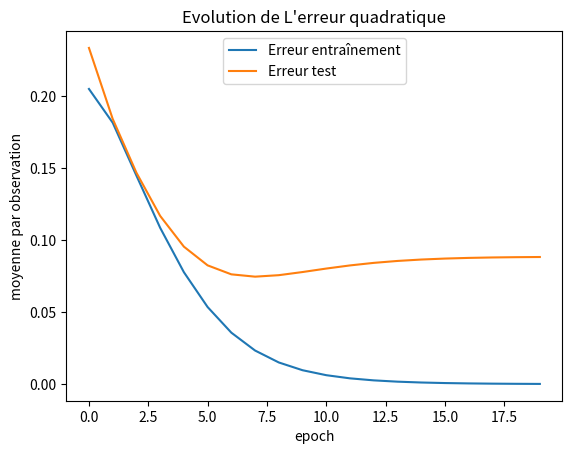

Reproduce this figure in Python.
# -*- coding: utf-8 -*-
# Implémentation d'un RNA par couche
# Deux types de couches : dense linéaire et activation
# Division des données en deux groupes : entrainement et test

# Exemple avec 4 observations

import numpy as np
np.random.seed(42) # pour reproduire les mêmes résultats
import matplotlib.pyplot as plt
import random
random.seed(42)

class Couche:
    """ Classe abstraite qui représente une couche du RNA
        X: vecteur, entrée de la couche 
        Y: vecteur, sortie de la couche
    """
    def __init__(self):
        self.X = None
        self.Y = None

    def propager_une_couche(self,X):
        """ Calculer la sortie Y pour une valeur de X
        
        X : vecteur des variables prédictives
        Les valeurs de X et Y sont stockées pour les autres traitements.
        """
        raise NotImplementedError

    def retropropager_une_couche(self,dJ_dY,taux,trace=False):
        """ Calculer les dérivées par rapport à X et les autres paramètres à partir de dJ_dY
        et mettre à jour les paramètres de la couche selon le taux spécifié.
        
        dJ_dY : np.array(1,2), dérivées de J par rapport à la sortie Y
        taux : float, le taux dans la descente de gradiant
        retourne la dérivée de J par rapport à X
        """
        raise NotImplementedError

class CoucheDenseLineaire(Couche):
    """ Couche linéaire dense. Y=WX+B
    """
    def __init__(self,n,m,init_W=None,init_B=None):
        """ Initilalise les paramètres de la couche. W et B sont initialisés avec init_W et init_B lorsque spécifiés.
        Sinon, des valeurs aléatoires sont générés pour W une distribution normale N(0,1) et B est initialisée avec des 0 
        si les paramètres init_W et init_B ne sont pas spécifiés.
        n : int, taille du vecteur d'entrée X
        m : int, taille du vecteur de sortie Y
        init_W : np.array, shape(n,m), valeur initiale optionnelle de W
        init_B : np.array, shape(1,m), valeur initial optionnelle de B
        """
        if init_W is None :
            self.W = np.random.randn(n,m) 
        else:
            self.W = init_W
        if init_B is None :
            self.B = np.zeros(1,m)
        else:
            self.B = init_B

    def propager_une_couche(self,X):
        """ Fait la propagation de X et retourne Y=WX+B. 
        """
        self.X = X
        self.Y = self.B + np.dot(self.X,self.W)
        return self.Y

    def retropropager_une_couche(self,dJ_dY,taux,trace=False):
        """ Calculer les dérivées dJ_dW,dJ_dB,dJ_dX pour une couche dense linéaire et
        mettre à jour les paramètres selon le taux spécifié
        
        dJ_dY : np.array(1,2), dérivées de J par rapport à la sortie Y
        taux : float, le taux dans la descente de gradiant
        retourne la dérivée de J par rapport à X
        """
        dJ_dW = np.dot(self.X.T,dJ_dY)
        dJ_dB = dJ_dY
        dJ_dX = np.dot(dJ_dY,self.W.T)
        if trace:
            print("dJ_dW:",dJ_dW)
            print("dJ_dB:",dJ_dB)
            print("dJ_dX:",dJ_dX)
        # Metre à jour les paramètres W et B
        self.W -= taux * dJ_dW
        self.B -= taux * dJ_dB
        if trace:
            print("W modifié:",self.W)
            print("B modifié:",self.B)
        return dJ_dX

    
class CoucheActivation(Couche):
    """ Couche d'activation selon une fonction spécifiée dans le constructeur
    """
    def __init__(self,fonction_activation,derivee):
        """ Initialise la fonction_activation ainsi que la dérivée
        fonction_activation: une fonction qui prend chacune des valeurs de X et 
        retourne Y=fonction_activation(X)
        derivee: une fonction qui calcule la dérivée la fonction_activation
        """
        self.fonction_activation = fonction_activation
        self.derivee = derivee

    def propager_une_couche(self,X):
        """ Retourne Y=fonction_activation(X)
        """
        self.X = X
        self.Y = self.fonction_activation(self.X)
        return self.Y

    def retropropager_une_couche(self,dJ_dY,taux):
        """ Retourne la dérivée de la fonction d'activation par rapport l'entrée X
        Le taux n'est pas utilisé parce qu'il n'y a pas de paramètres à modifier dans ce genre de couche
        """
        return self.derivee(self.X) * dJ_dY

def erreur_quadratique(y_prediction,y):
    """ Retourne l'erreur quadratique entre la prédiction y_prediction et la valeur attendue y
    """ 
    return np.sum(np.power(y_prediction-y,2))


def d_erreur_quadratique(y_prediction,y):
    return 2*(y_prediction-y)

class ReseauMultiCouches:
    """ Réseau mutli-couche formé par une séquence de Couches
    
    couches : liste de Couches du RNA
    cout : fonction qui calcule de cout J
    derivee_cout: dérivée de la fonction de cout
    """
    def __init__(self):
        self.couches = []
        self.cout = None
        self.derivee_cout = None

    def ajouter_couche(self,couche):
        self.couches.append(couche)

    def specifier_J(self,cout,derivee_cout):
        """ Spécifier la fonction de coût J et sa dérivée
        """
        self.cout = cout
        self.derivee_cout = derivee_cout

    def propagation_donnees_X(self,donnees_X,trace=False):
        """ Prédire Y pour chacune des observations dans donnees_X)
        donnees_X : np.array 3D des valeurs de X pour chacune des observations
            chacun des X est un np.array 2D de taille (1,n)
        """
        nb_observations = len(donnees_X)
        predictions_Y = []
        for indice_observation in range(nb_observations):
            # XY_propage : contient la valeur de X de la couche courante qui correspond 
            # à la valeur de Y de la couche précédente
            XY_propage = donnees_X[indice_observation]
            if trace: 
                print("Valeur de X initiale:",XY_propage)
            for couche in self.couches:
                XY_propage = couche.propager_une_couche(XY_propage)
                if trace: 
                    print("Valeur de Y après propagation pour la couche:",XY_propage)
            predictions_Y.append(XY_propage)

        return predictions_Y

    def calculer_cout_moyen(self,donnees_X,donnees_Y):
        """ Retourne le cout moyen pour un ensemble d'observations"""
        predictions_Y=self.propagation_donnees_X(donnees_X)
        total = np.sum([self.cout(predictions_Y[indice],donnees_Y[indice]) for indice in range(len(donnees_Y))])
        return total/len(donnees_X)

    def entrainer_descente_gradiant_stochastique(self,donnees_ent_X,donnees_ent_Y,donnees_test_X,donnees_test_Y,nb_epochs,taux,trace=False,graph_cout=False):
        """ Entrainer le réseau par descente de gradiant stochastique (une observation à la fois)
        
        donnees_ent_X : np.array 3D des valeurs de X pour chacune des observations d'entrainement
            chacun des X est un np.array 2D de taille (1,n)
        donnees_ent_Y : np.array 3D des valeurs de Y pour chacune des observations d'entrainement
            chacun des Y est un np.array 2D de taille (1,m)
        donnees_test_X : np.array 3D des valeurs de X pour chacune des observations de test
            chacun des X est un np.array 2D de taille (1,n)
        donnees_test_Y : np.array 3D des valeurs de Y pour chacune des observations de test
            chacun des Y est un np.array 2D de taille (1,m)
        nb_epochs : nombre de cycle de passage sur les données d'entainement
        taux : taux dans la descente de gradiant
        trace : Boolean, True pour afficher une trace des calculs effectués sur les paramètres
        graph_cout : Boolean, True pur afficher un graphique de l'évolution du coût
        """
        nb_observations = len(donnees_ent_X)
        if graph_cout :
            liste_cout_moyen = []
            liste_cout_moyen_test = []

        # Boucle d'entrainement principale, nb_epochs fois
        for cycle in range(nb_epochs):
            cout_total = 0
            # Descente de gradiant stochastique, une observation à la fois
            for indice_observation in range(nb_observations):
                # Propagation avant pour une observation X
                # XY_propage : contient la valeur de X de la couche courante qui correspond 
                # à la valeur de Y de la couche précédente
                XY_propage = donnees_ent_X[indice_observation]
                if trace: 
                    print("Valeur de X initiale:",XY_propage)

                for couche in self.couches:
                    XY_propage = couche.propager_une_couche(XY_propage)
                    if trace: 
                        print("Valeur de Y après propagation pour la couche:",XY_propage)

                # Calcul du coût pour une observation
                cout_total += self.cout(XY_propage,donnees_ent_Y[indice_observation])

                # Rétropropagation pour une observation
                # dJ_dX_dJ_dY représente la valeur de la dérivée dJ_dX de la couche suivante
                # qui correspond à dJ_dY de la couche en cours de traitement
                dJ_dX_dJ_dY = self.derivee_cout(XY_propage,donnees_ent_Y[indice_observation])
                if trace :
                    print("dJ_dY pour la couche finale:",dJ_dX_dJ_dY)
                for couche in reversed(self.couches):
                    dJ_dX_dJ_dY = couche.retropropager_une_couche(dJ_dX_dJ_dY,taux,trace)

            # Calculer et afficher le coût moyen pour une epoch
            cout_moyen = cout_total/nb_observations
            if graph_cout:
                print(f'-------- > epoch {cycle+1}:  erreur quadratique moyenne {cout_moyen}')
                # liste_cout_moyen.append(cout_moyen)
                liste_cout_moyen.append(self.calculer_cout_moyen(donnees_ent_X,donnees_ent_Y))
                liste_cout_moyen_test.append(self.calculer_cout_moyen(donnees_test_X,donnees_test_Y))
                
            
        # Affichage du graphique d'évolution de l'erreur quadratique
        if graph_cout:
            plt.plot(np.arange(0,nb_epochs),liste_cout_moyen,label='Erreur entraînement')
            plt.plot(np.arange(0,nb_epochs),liste_cout_moyen_test,label='Erreur test')
            plt.title("Evolution de L'erreur quadratique")
            plt.xlabel('epoch')
            plt.ylabel('moyenne par observation')
            plt.legend(loc='upper center')
            plt.show()

# 4 observations réparties en deux groupes         
donnees_X = np.array([[[1,1]],[[0,0]],[[0.5,1]],[[0.25,0]]])
donnees_Y = np.array([[[1,0]],[[0,1]],[[1,0]],[[0,1]]])
def partager(donnees_X,donnees_Y,proportion):
    donnees=[[donnees_X[i],donnees_Y[i]] for i in range(len(donnees_X))]
    random.shuffle(donnees)
    taille_test = int(len(donnees) * proportion)
    donnees_test = donnees[:taille_test]
    donnees_ent = donnees[taille_test:]
    donnees_ent_X = [donnees_ent[i][0] for i in range(len(donnees_ent))]
    donnees_ent_Y = [donnees_ent[i][1] for i in range(len(donnees_ent))]
    donnees_test_X = [donnees_test[i][0] for i in range(len(donnees_test))]
    donnees_test_Y = [donnees_test[i][1] for i in range(len(donnees_test))]
    return  donnees_ent_X,donnees_ent_Y,donnees_test_X,donnees_test_Y
    
donnees_ent_X,donnees_ent_Y,donnees_test_X,donnees_test_Y=partager(donnees_X,donnees_Y,0.5)

# Définir les paramètres initiaux de RNA Minus
B1=np.array([[0.2,0.7]])
W1=np.array([[0.5,0.1],[0.3,-0.3]])
B2=np.array([[-0.2,0.5]])
W2=np.array([[0.7,-0.1],[0,0.2]])

# Définir l'architecture du RNA Minus
un_RNA = ReseauMultiCouches()
un_RNA.specifier_J(erreur_quadratique,d_erreur_quadratique)
un_RNA.ajouter_couche(CoucheDenseLineaire(2,2,init_W=W1,init_B=B1))
un_RNA.ajouter_couche(CoucheDenseLineaire(2,2,init_W=W2,init_B=B2))

# Entrainer le RNA Minus
un_RNA.entrainer_descente_gradiant_stochastique(donnees_ent_X,donnees_ent_Y,donnees_test_X,donnees_test_Y,nb_epochs=20,taux=0.1,trace = False, graph_cout = True)



